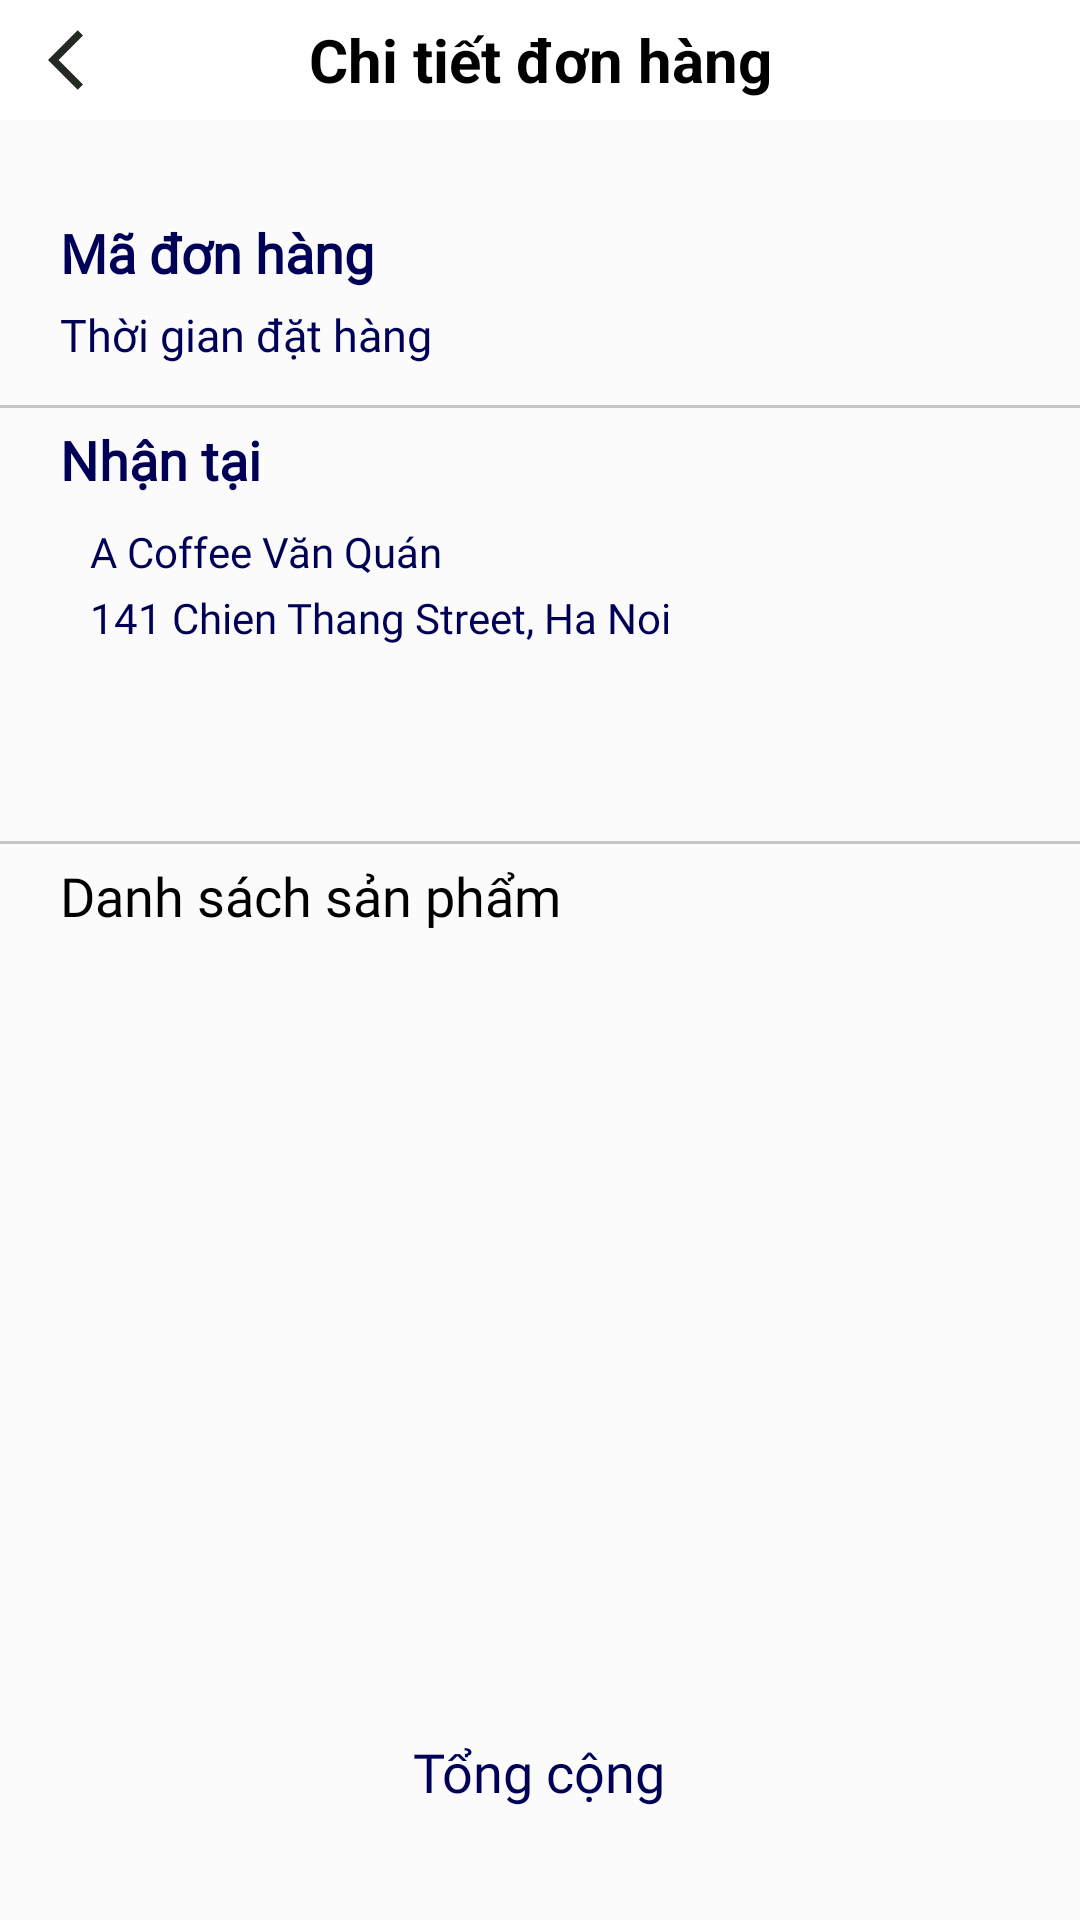

This screen was rendered from an Android layout file. Write that file and the resources it references.
<!-- AndroidManifest.xml: application theme Theme.ỨngDụngGiaoĐồĂn -->
<!-- res/layout/detail_order_fragment.xml -->
<?xml version="1.0" encoding="utf-8"?>
<RelativeLayout xmlns:android="http://schemas.android.com/apk/res/android"
    xmlns:tools="http://schemas.android.com/tools"
    android:layout_width="match_parent"
    android:layout_height="match_parent"
    android:background="#FBFBFB"
    xmlns:app="http://schemas.android.com/apk/res-auto"
    tools:context=".fragment.CheckoutFragment">


    <com.google.android.material.appbar.MaterialToolbar
        android:id="@+id/order_back_button"
        android:layout_width="match_parent"
        android:layout_height="40sp"
        android:layout_alignParentTop="true"
        android:background="@color/white"
        app:navigationIcon="@drawable/ic_arow_back_left">
        <TextView
            android:layout_width="wrap_content"
            android:layout_height="wrap_content"
            android:text="Chi tiết đơn hàng"
            android:layout_gravity="center"
            android:textColor="@color/black"
            android:textStyle="bold"
            android:textSize="20sp" />
    </com.google.android.material.appbar.MaterialToolbar>



    <View
        android:id="@+id/checkout_order_view"
        android:layout_width="match_parent"
        android:layout_height="65sp"
        android:layout_below="@id/order_back_button"
        android:layout_marginHorizontal="20sp"
        android:layout_marginTop="20sp"
        android:background="@drawable/roundstyle"
        android:backgroundTint="@color/white" />

    <TextView
        android:layout_width="wrap_content"
        android:layout_height="wrap_content"
        android:id="@+id/order_tv_code"
        android:layout_below="@+id/order_back_button"
        android:layout_marginTop="32sp"
        android:layout_marginHorizontal="20sp"
        android:fontFamily="@font/nbold"
        android:text="Mã đơn hàng "
        android:textColor="@color/starbucks_black"
        android:textSize="18sp"
        android:textStyle="bold"
        android:gravity="end" />
    <TextView
        android:layout_width="wrap_content"
        android:layout_height="wrap_content"
        android:layout_below="@+id/order_tv_code"
        android:layout_marginHorizontal="20sp"
        android:layout_marginTop="5sp"
        android:fontFamily="@font/nmedium"
        android:id="@+id/order_tv_time"
        android:text="Thời gian đặt hàng "
        android:textColor="@color/starbucks_black"
        android:textSize="15sp"
        />


    <View
        android:id="@+id/top_line"
        android:layout_width="match_parent"
        android:layout_height="1sp"
        android:layout_below="@+id/checkout_order_view"
        android:layout_marginTop="10sp"
        android:background="@color/underline" />


    <TextView
        android:fontFamily="@font/nbold"
        android:id="@+id/textView_address"
        android:layout_width="wrap_content"
        android:layout_height="wrap_content"
        android:layout_below="@+id/top_line"
        android:layout_marginHorizontal="20sp"
        android:layout_marginVertical="5sp"
        android:text="Nhận tại "
        android:textColor="@color/starbucks_black"
        android:textSize="18sp"
        android:textStyle="bold" />
    <View
        android:id="@+id/address_box"
        android:layout_width="match_parent"
        android:layout_height="90sp"
        android:layout_below="@id/textView_address"
        android:layout_marginHorizontal="20sp"
        android:background="@drawable/roundstyle"
        android:backgroundTint="@color/white" />

    <LinearLayout
        android:id="@+id/ly1"
        android:layout_width="match_parent"
        android:layout_height="wrap_content"
        android:orientation="vertical"
        android:layout_below="@+id/textView_address"
        android:layout_marginHorizontal="30sp"
        android:layout_marginVertical="4sp">

        <TextView
            android:layout_width="match_parent"
            android:layout_height="wrap_content"
            android:text="A Coffee Văn Quán"
            android:textColor="@color/starbucks_black"
            android:fontFamily="@font/nbold"/>

        <TextView
            android:fontFamily="@font/nmedium"
            android:layout_width="match_parent"
            android:layout_height="wrap_content"
            android:layout_marginVertical="3sp"
            android:text="141 Chien Thang Street, Ha Noi"
            android:lines="2"
            android:textColor="@color/starbucks_black" />
    </LinearLayout>

    <View
        android:id="@+id/center_line"
        android:layout_width="match_parent"
        android:layout_height="1sp"
        android:layout_below="@+id/address_box"
        android:layout_marginTop="20sp"
        android:background="@color/underline" />


    <TextView
        android:id="@+id/tv_orderlist"
        android:layout_width="wrap_content"
        android:layout_height="wrap_content"
        android:layout_below="@+id/center_line"
        android:layout_marginHorizontal="20sp"
        android:layout_marginVertical="5sp"
        android:text="Danh sách sản phẩm"
        android:textColor="@color/black"
        android:textSize="18sp"
        android:fontFamily="@font/nbold" />
    <androidx.recyclerview.widget.RecyclerView
        android:id="@+id/rv_order_detail"
        android:layout_width="match_parent"
        android:layout_below="@+id/tv_orderlist"
        android:layout_height="230sp"
        android:layout_marginHorizontal="20sp" />
    <RelativeLayout
        android:id="@+id/new_view"
        android:layout_width="match_parent"
        android:layout_height="50sp"
        android:layout_below="@+id/rv_order_detail"
        android:layout_marginTop="20sp"
        android:background="@drawable/roundstyle"
        android:backgroundTint="@color/white">

        <TextView
            android:id="@+id/tv_total"
            android:layout_width="wrap_content"
            android:layout_height="wrap_content"
            android:layout_centerInParent="true"
            android:fontFamily="@font/nbold"
            android:text="Tổng cộng"
            android:textColor="@color/starbucks_black"
            android:textSize="18sp" />
    </RelativeLayout>

</RelativeLayout>
<!-- resources referenced by this layout -->
<resources>
  <color name="black">#FF000000</color>
  <color name="starbucks_black">#000057</color>
  <color name="underline">#C6C6C8</color>
  <color name="white">#FFFFFFFF</color>
  <!-- drawable ic_arow_back_left (drawable) -->
  <vector android:height="24dp" android:tint="#242924"
      android:viewportHeight="24" android:viewportWidth="24"
      android:width="24dp" xmlns:android="http://schemas.android.com/apk/res/android">
      <path android:fillColor="@android:color/white" android:pathData="M11.67,3.87L9.9,2.1 0,12l9.9,9.9 1.77,-1.77L3.54,12z"/>
  </vector>
  <style name="Theme.ỨngDụngGiaoĐồĂn" parent="Base.Theme.ỨngDụngGiaoĐồĂn" />
  <style name="Base.Theme.ỨngDụngGiaoĐồĂn" parent="Theme.Material3.DayNight.NoActionBar">
          
          
      </style>
</resources>
